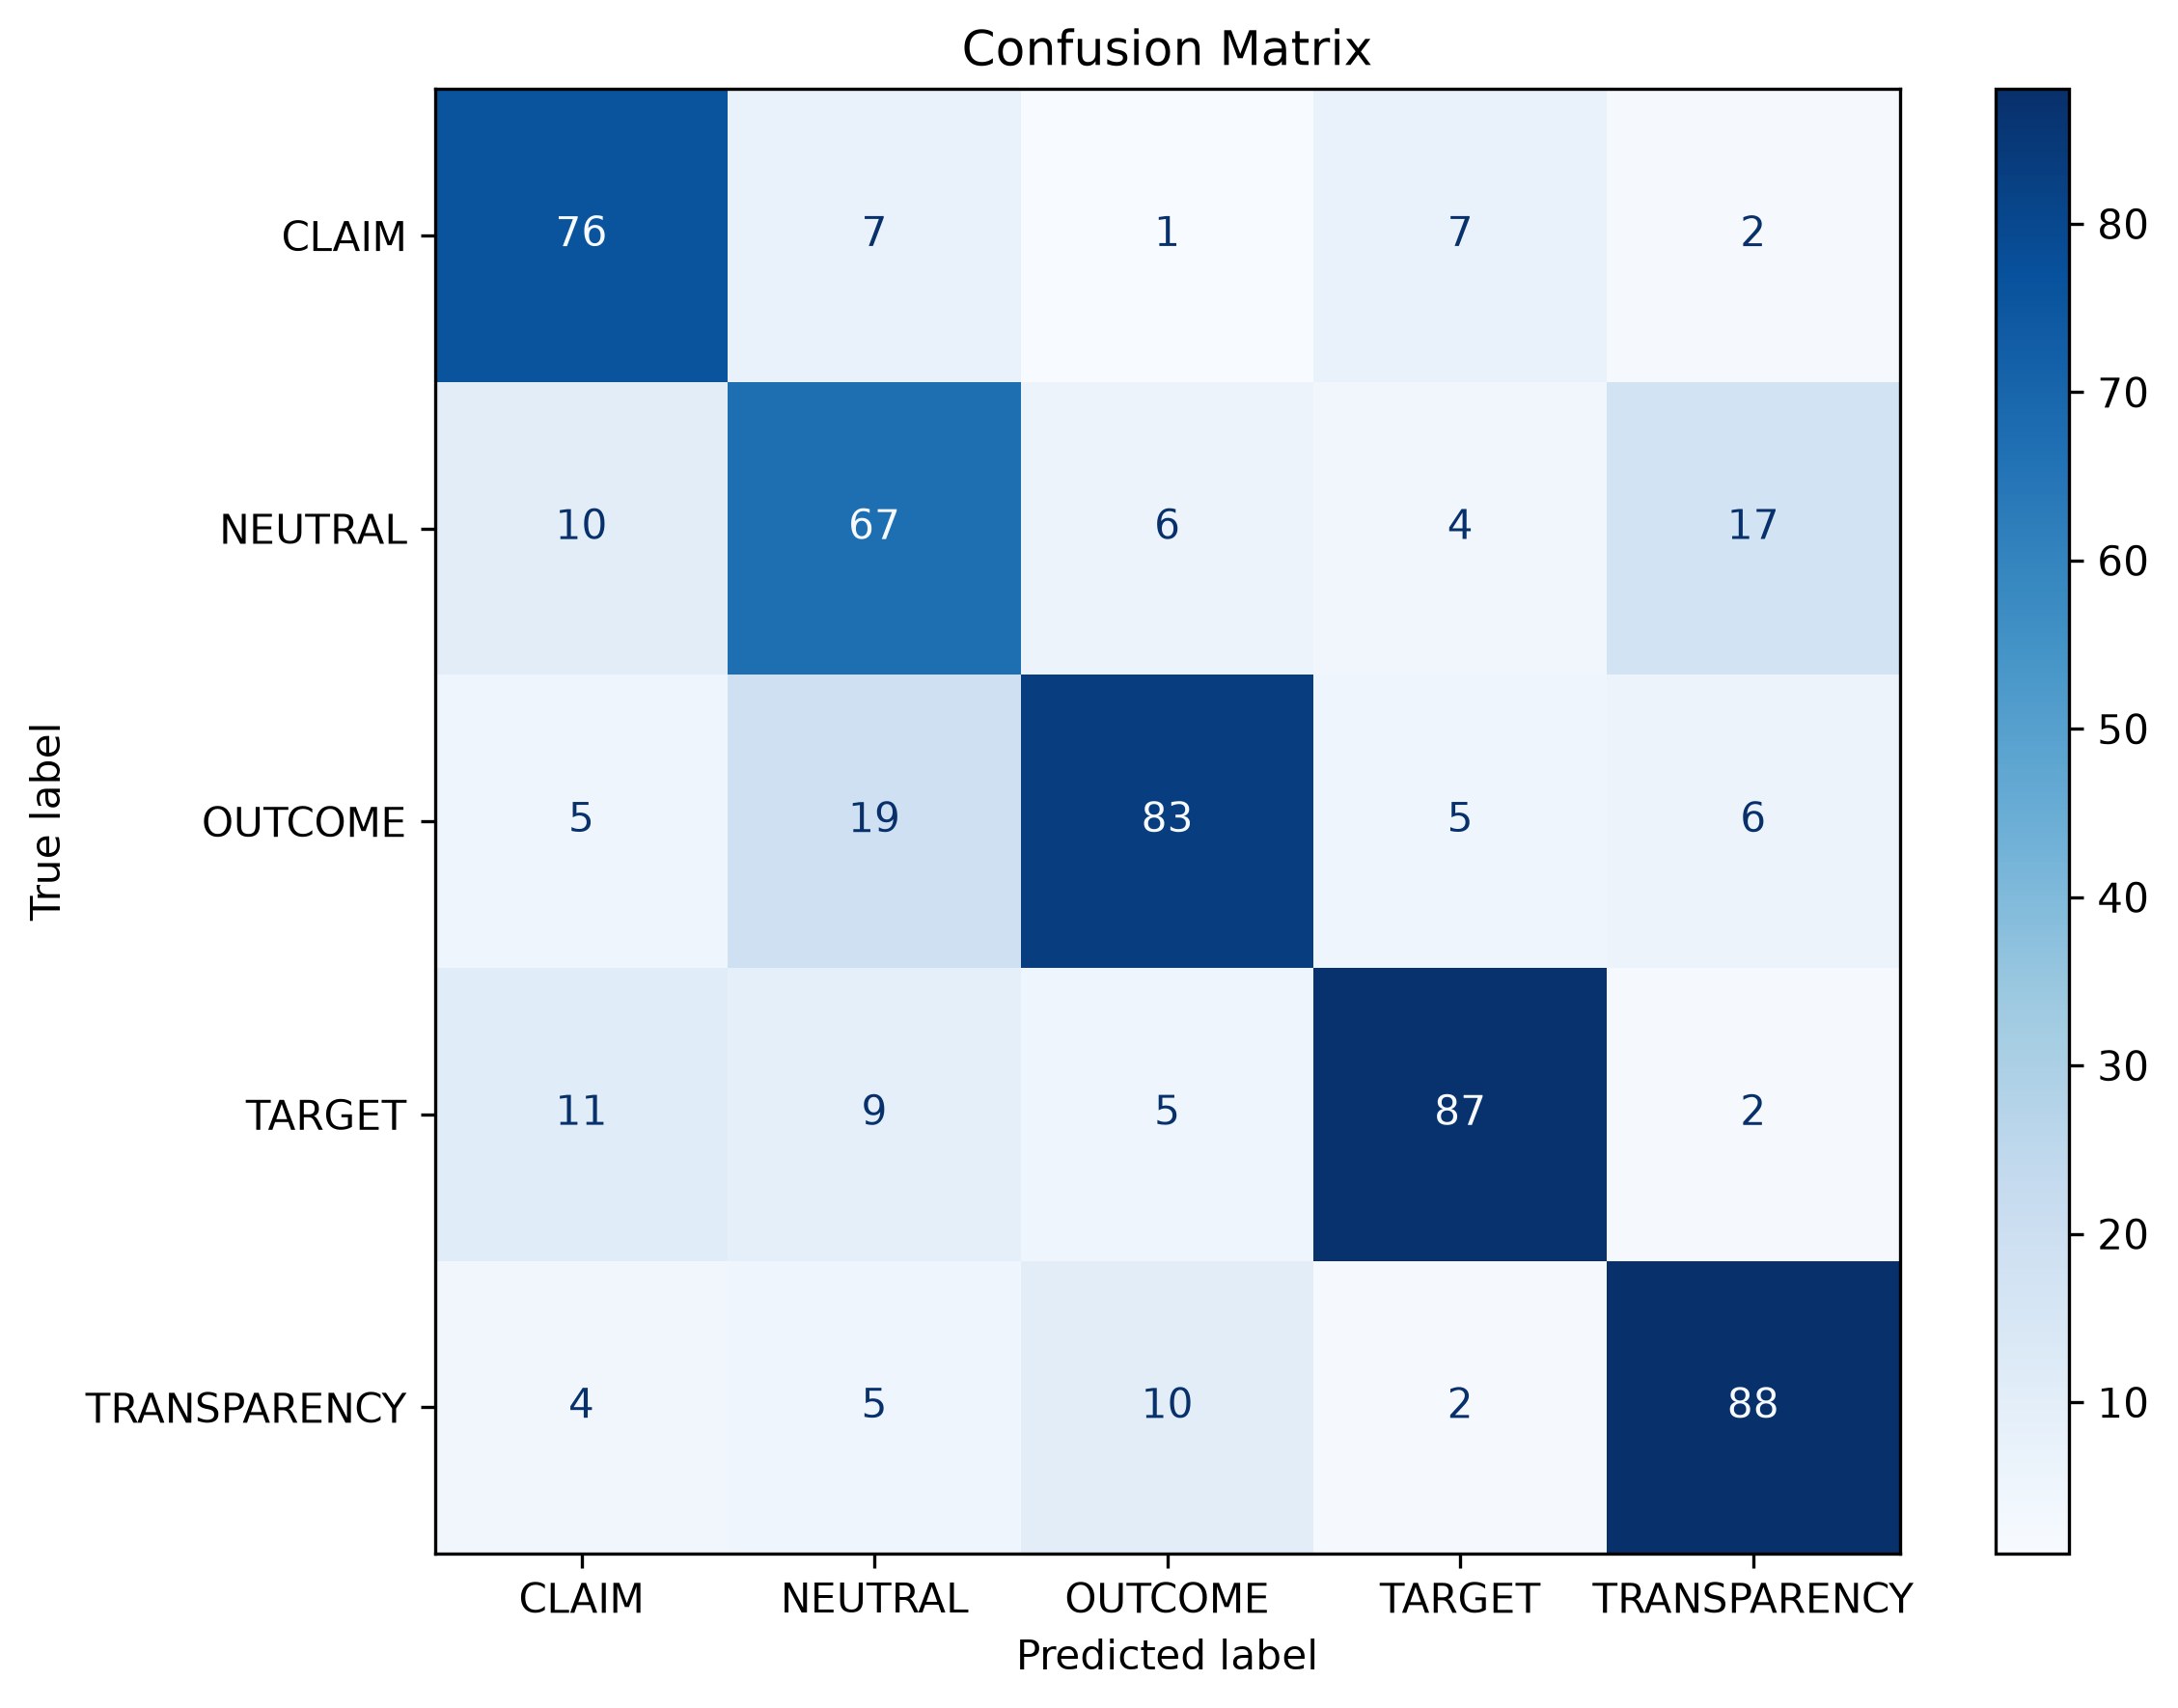

Source data for this figure (header and first rows):
, CLAIM, NEUTRAL, OUTCOME, TARGET, TRANSPARENCY
CLAIM, 76, 7, 1, 7, 2
NEUTRAL, 10, 67, 6, 4, 17
OUTCOME, 5, 19, 83, 5, 6
TARGET, 11, 9, 5, 87, 2
TRANSPARENCY, 4, 5, 10, 2, 88
